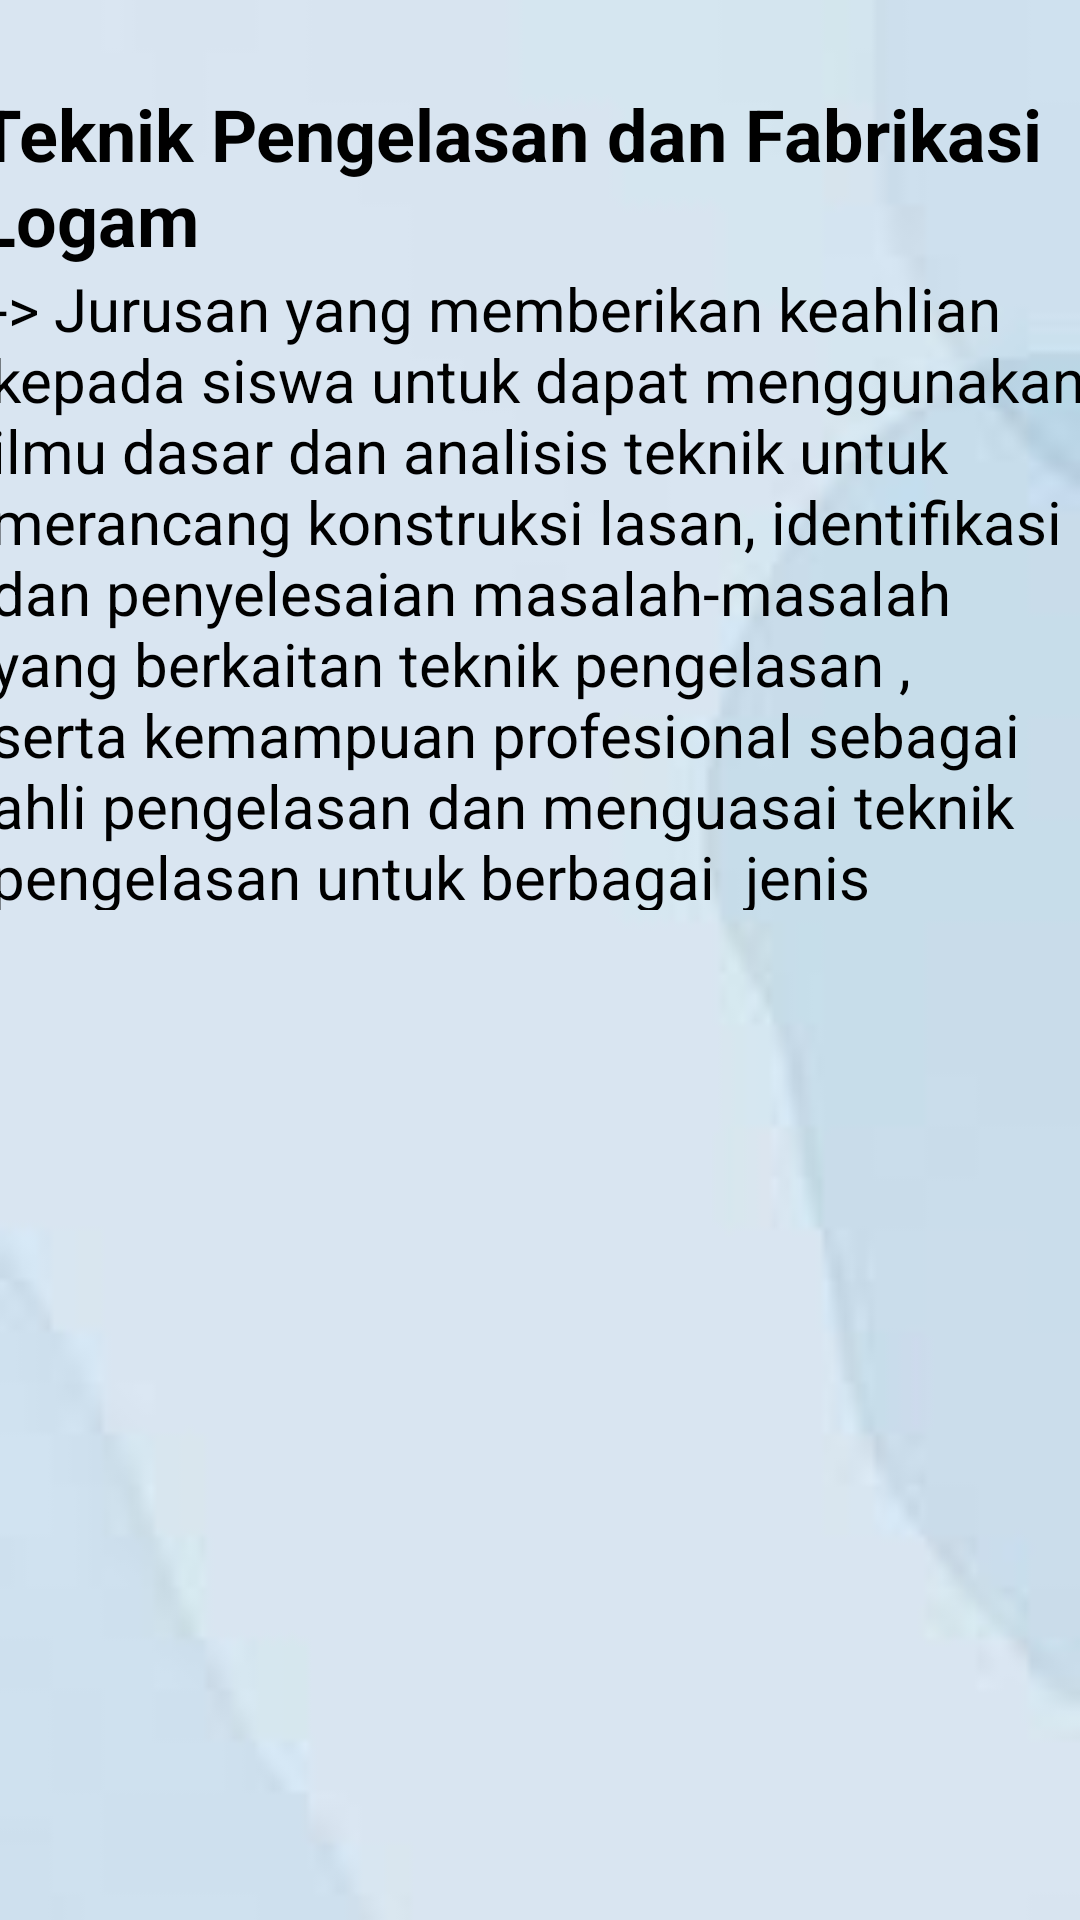

Write the Android layout XML for this screen, with the resource values it uses.
<!-- AndroidManifest.xml: application theme Theme.FragmentUNII -->
<!-- res/layout/fragment_one.xml -->
<?xml version="1.0" encoding="utf-8"?>
<FrameLayout xmlns:android="http://schemas.android.com/apk/res/android"
    xmlns:tools="http://schemas.android.com/tools"
    android:layout_width="match_parent"
    android:layout_height="match_parent"
    xmlns:app="http://schemas.android.com/apk/res-auto"
    tools:context=".OneFragment">

    <androidx.constraintlayout.widget.ConstraintLayout
        android:layout_width="match_parent"
        android:layout_height="match_parent"
        android:background="@drawable/bluee">


        <TextView
            android:id="@+id/textView"
            android:layout_width="367dp"
            android:layout_height="214dp"
            android:text="-> Jurusan yang memberikan keahlian kepada siswa untuk dapat menggunakan ilmu dasar dan analisis teknik untuk merancang konstruksi lasan, identifikasi dan penyelesaian masalah-masalah yang berkaitan teknik pengelasan , serta kemampuan profesional sebagai ahli pengelasan dan menguasai teknik pengelasan untuk berbagai  jenis material logam."
            android:textColor="@color/black"
            android:textSize="20sp"
            android:textStyle="normal"
            app:layout_constraintBottom_toBottomOf="parent"
            app:layout_constraintEnd_toEndOf="parent"
            app:layout_constraintStart_toStartOf="parent"
            app:layout_constraintTop_toTopOf="parent"
            app:layout_constraintVertical_bias="0.21" />

        <TextView
            android:layout_width="374dp"
            android:layout_height="59dp"
            android:text="Teknik Pengelasan dan Fabrikasi Logam"
            android:textColor="@color/black"
            android:textSize="24sp"
            android:textStyle="bold"
            app:layout_constraintBottom_toBottomOf="parent"
            app:layout_constraintEnd_toEndOf="parent"
            app:layout_constraintHorizontal_bias="0.594"
            app:layout_constraintStart_toStartOf="parent"
            app:layout_constraintTop_toTopOf="parent"
            app:layout_constraintVertical_bias="0.049" />


    </androidx.constraintlayout.widget.ConstraintLayout>
</FrameLayout>
<!-- resources referenced by this layout -->
<resources>
  <!-- drawable bluee: jpg bitmap (drawable, 998 bytes) -->
  <style name="Theme.FragmentUNII" parent="Base.Theme.FragmentUNII" />
  <style name="Base.Theme.FragmentUNII" parent="Theme.Material3.DayNight.NoActionBar">
          
          
      </style>
  <!-- not gathered from this repository: default colours our renderer supplied (Android Studio template values) -->
  <color name="black">#FF000000</color>
</resources>
